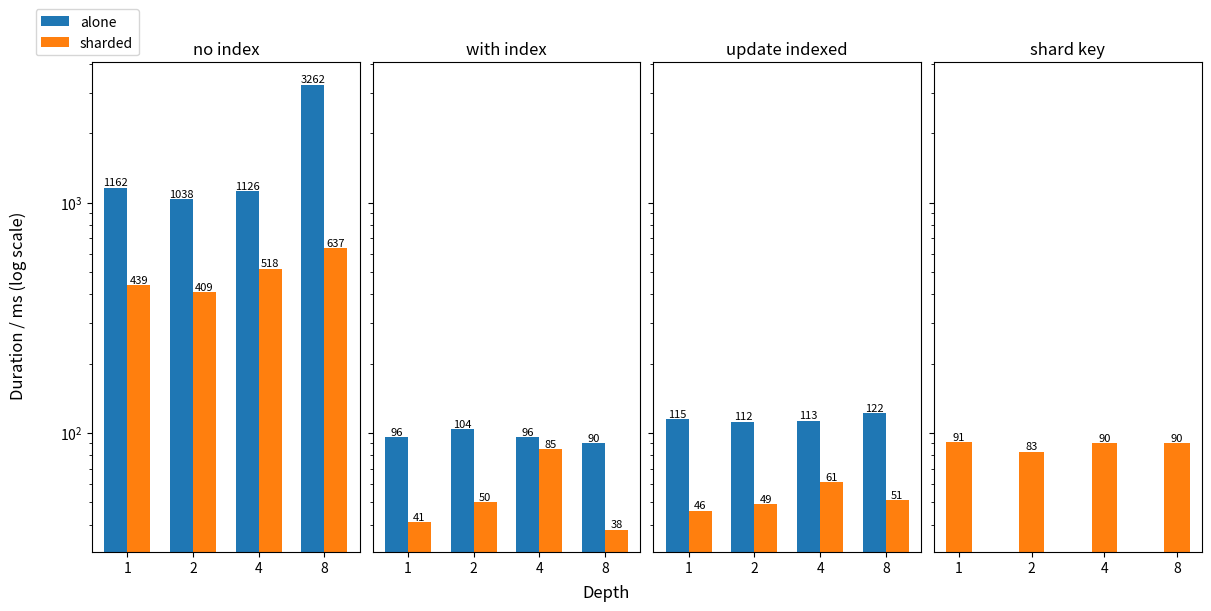

Reproduce this figure in Python. (Note: this script raises an exception after producing the figure.)
import matplotlib.pyplot as plt
import numpy as np

a_no_index=[1162, 1038, 1126, 3262]
a_w_index=[96, 104, 96, 90]
a_indexed=[115, 112, 113, 122]

s_no_index=[439, 409, 518, 637]
s_w_index=[41, 50, 85, 38]
s_indexed= [46, 49, 61, 51]
s_shard_key=[91, 83, 90, 90]

w = 0.35
x = np.arange(4)
xl=x-w/2
xr=x+w/2

fig, axs = plt.subplots(1,4, sharey=True, constrained_layout=True, figsize=(12,6))

bars01 = axs[0].bar(xl, a_no_index, width=w, label="alone")
bars02 = axs[0].bar(xr, s_no_index, width=w, label="sharded")

bars11 = axs[1].bar(xl, a_w_index, width=w, label="alone")
bars12 = axs[1].bar(xr, s_w_index, width=w, label="sharded")

bars21 = axs[2].bar(xl, a_indexed, width=w, label="alone")
bars22 = axs[2].bar(xr, s_indexed, width=w, label="sharded")

bars31 = axs[3].bar(x, s_shard_key, width=w, label="sharded", color="C1")

for bar in list(bars01) + list(bars02):
    height = bar.get_height()
    axs[0].text(
        bar.get_x() + bar.get_width() / 2,
        height,
        f"{height:.0f}",
        ha="center", va="bottom", fontsize=8
    )

for bar in list(bars11) + list(bars12):
    height = bar.get_height()
    axs[1].text(
        bar.get_x() + bar.get_width() / 2,
        height,
        f"{height:.0f}",
        ha="center", va="bottom", fontsize=8
    )

for bar in list(bars21) + list(bars22):
    height = bar.get_height()
    axs[2].text(
        bar.get_x() + bar.get_width() / 2,
        height,
        f"{height:.0f}",
        ha="center", va="bottom", fontsize=8
    )

for bar in list(bars31):
    height = bar.get_height()
    axs[3].text(
        bar.get_x() + bar.get_width() / 2,
        height,
        f"{height:.0f}",
        ha="center", va="bottom", fontsize=8
    )

axs[0].legend(loc="lower right", bbox_to_anchor=(0.2,1))
axs[0].set_yscale("log")

axs[0].set_title("no index")
axs[1].set_title("with index")
axs[2].set_title("update indexed")
axs[3].set_title("shard key")

axs[0].set_xticks(x, [1,2,4,8])
axs[1].set_xticks(x, [1,2,4,8])
axs[2].set_xticks(x, [1,2,4,8])
axs[3].set_xticks(x, [1,2,4,8])

fig.supxlabel("Depth")
fig.supylabel("Duration / ms (log scale)")

fig.savefig("./figs/obj_update.pdf", bbox_inches="tight")
